5-way image classification set "data" from GitHub (7Solomon/image_recognition_for_simplified_structures); label vocabulary: 0 gelenk, 1 festlager, 2 loslager, 3 biegesteife ecke, normal force hinge.

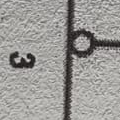
Label: 0 gelenk

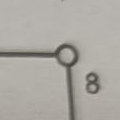
Label: 0 gelenk

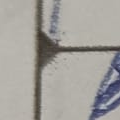
Label: 3 biegesteife ecke

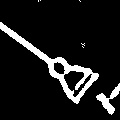
Label: 2 loslager

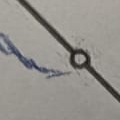
Label: 0 gelenk

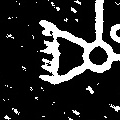
Label: 1 festlager
